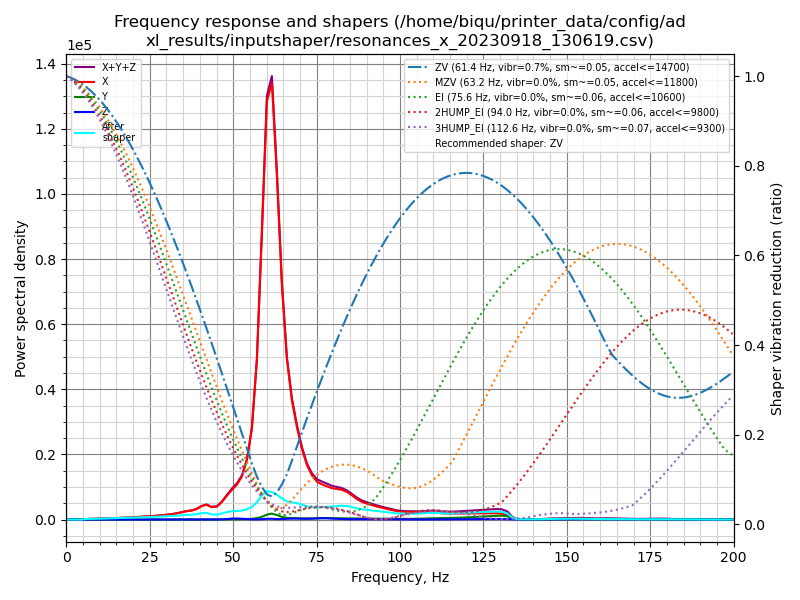

Values plotted in this chart, from the file beside it:
freq, psd_x, psd_y, psd_z, psd_xyz
0.0, 1.362e+03, 3.248e+01, 1.765e+01, 1.412e+03
1.5, 7.931e+02, 4.076e+01, 3.348e+01, 8.674e+02
3.0, 4.671e+01, 2.948e+01, 3.493e+01, 1.111e+02
4.5, 3.492e+02, 3.173e+01, 4.072e+01, 4.216e+02
6.0, 9.635e+02, 4.075e+01, 3.755e+01, 1.042e+03
7.5, 1.408e+03, 3.262e+01, 4.247e+01, 1.483e+03
9.0, 2.204e+03, 2.889e+01, 4.932e+01, 2.282e+03
10.5, 3.141e+03, 3.061e+01, 4.470e+01, 3.216e+03
12.0, 4.176e+03, 2.978e+01, 4.915e+01, 4.255e+03
13.5, 5.510e+03, 2.787e+01, 3.603e+01, 5.574e+03
15.0, 7.035e+03, 3.090e+01, 3.614e+01, 7.102e+03
16.5, 8.219e+03, 2.894e+01, 3.704e+01, 8.285e+03
18.0, 1.039e+04, 2.648e+01, 3.452e+01, 1.045e+04
19.5, 1.296e+04, 3.535e+01, 3.520e+01, 1.303e+04
21.0, 1.583e+04, 7.023e+01, 5.207e+01, 1.595e+04
22.5, 1.831e+04, 9.576e+01, 7.550e+01, 1.848e+04
24.0, 2.183e+04, 7.163e+01, 5.810e+01, 2.195e+04
25.5, 2.637e+04, 5.829e+01, 4.757e+01, 2.647e+04
27.0, 3.165e+04, 6.041e+01, 4.383e+01, 3.175e+04
28.5, 3.736e+04, 7.998e+01, 4.323e+01, 3.749e+04
30.0, 4.373e+04, 1.177e+02, 4.655e+01, 4.390e+04
31.5, 5.195e+04, 1.542e+02, 5.137e+01, 5.216e+04
33.0, 6.265e+04, 1.999e+02, 5.547e+01, 6.290e+04
34.5, 7.667e+04, 2.681e+02, 9.636e+01, 7.704e+04
36.0, 9.278e+04, 3.732e+02, 2.112e+02, 9.336e+04
37.5, 1.038e+05, 4.867e+02, 2.301e+02, 1.045e+05
39.0, 1.264e+05, 7.895e+02, 2.093e+02, 1.274e+05
40.5, 1.668e+05, 1.468e+03, 6.001e+02, 1.688e+05
42.0, 1.919e+05, 1.954e+03, 1.259e+03, 1.951e+05
43.5, 1.673e+05, 1.628e+03, 1.424e+03, 1.704e+05
45.1, 1.806e+05, 1.579e+03, 1.382e+03, 1.835e+05
46.6, 2.517e+05, 2.808e+03, 2.355e+03, 2.569e+05
48.1, 3.523e+05, 4.722e+03, 7.161e+03, 3.642e+05
49.6, 4.527e+05, 4.577e+03, 1.491e+04, 4.722e+05
51.1, 5.484e+05, 4.041e+03, 1.654e+04, 5.690e+05
52.6, 6.950e+05, 6.124e+03, 1.258e+04, 7.137e+05
54.1, 9.875e+05, 8.004e+03, 6.533e+03, 1.002e+06
55.6, 1.555e+06, 1.195e+04, 4.237e+03, 1.572e+06
57.1, 2.798e+06, 2.568e+04, 4.029e+03, 2.828e+06
58.6, 5.155e+06, 4.966e+04, 6.286e+03, 5.211e+06
60.1, 7.731e+06, 9.086e+04, 1.346e+04, 7.836e+06
61.6, 8.277e+06, 1.124e+05, 1.485e+04, 8.404e+06
63.1, 6.665e+06, 8.784e+04, 9.633e+03, 6.763e+06
64.6, 4.649e+06, 5.309e+04, 9.691e+03, 4.711e+06
66.1, 3.256e+06, 3.429e+04, 1.410e+04, 3.305e+06
67.6, 2.475e+06, 2.925e+04, 1.976e+04, 2.524e+06
69.1, 1.963e+06, 2.831e+04, 2.049e+04, 2.012e+06
70.6, 1.533e+06, 2.521e+04, 1.735e+04, 1.575e+06
72.1, 1.208e+06, 2.318e+04, 1.667e+04, 1.247e+06
73.6, 1.001e+06, 2.513e+04, 2.010e+04, 1.047e+06
75.1, 8.753e+05, 2.987e+04, 2.630e+04, 9.314e+05
76.6, 8.291e+05, 3.463e+04, 3.162e+04, 8.953e+05
78.1, 7.975e+05, 3.539e+04, 3.033e+04, 8.633e+05
79.6, 7.673e+05, 3.349e+04, 2.385e+04, 8.247e+05
81.1, 7.632e+05, 3.226e+04, 1.848e+04, 8.139e+05
82.6, 7.533e+05, 3.058e+04, 1.451e+04, 7.984e+05
84.1, 7.138e+05, 2.833e+04, 1.112e+04, 7.532e+05
85.6, 6.377e+05, 2.683e+04, 9.505e+03, 6.741e+05
87.1, 5.472e+05, 2.690e+04, 1.046e+04, 5.845e+05
88.6, 4.813e+05, 2.745e+04, 1.111e+04, 5.199e+05
... 74 more rows
